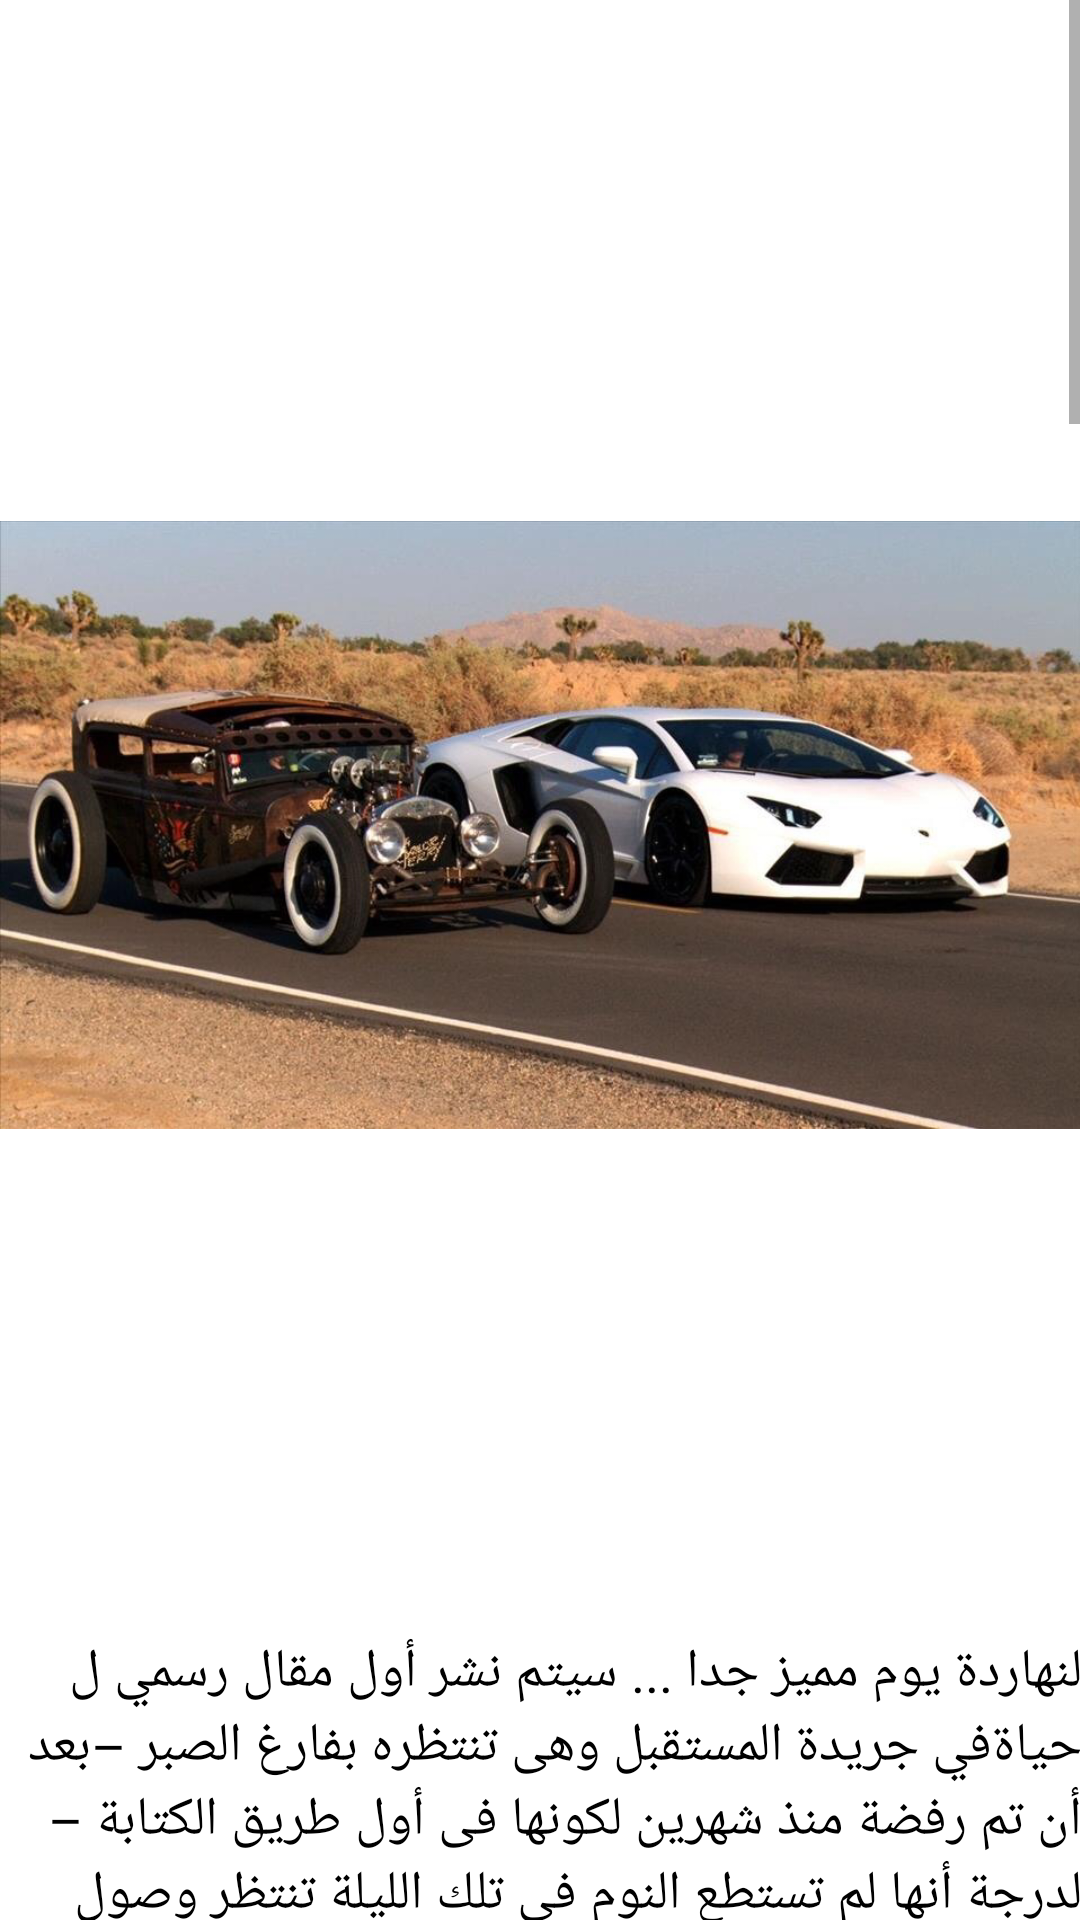

Android layout source for this screen:
<!-- AndroidManifest.xml: application theme AppTheme -->
<!-- res/layout/activity_cars.xml -->
<?xml version="1.0" encoding="utf-8"?>
<ScrollView xmlns:android="http://schemas.android.com/apk/res/android"
    xmlns:app="http://schemas.android.com/apk/res-auto"
    xmlns:tools="http://schemas.android.com/tools"
    android:layout_width="match_parent"
    android:layout_height="match_parent"
    android:background="@android:color/white"
    android:paddingBottom="@dimen/activity_vertical_margin"
    android:paddingLeft="@dimen/activity_horizontal_margin"
    android:paddingRight="@dimen/activity_horizontal_margin"
    android:paddingTop="@dimen/activity_vertical_margin"
    tools:context="com.example.omarsalama.k_app7.Cars"

    >


    <LinearLayout
        android:layout_width="match_parent"
        android:layout_height="wrap_content"
        android:background="@android:color/white"
        android:orientation="vertical"
        android:weightSum="100">

        <TextView
            android:id="@+id/textView5"
            android:layout_width="wrap_content"
            android:layout_height="5dp"
            android:layout_gravity="center"
            android:layout_weight="5"
            android:text="@string/carheader"
            android:textColor="@android:color/background_dark"
            android:textSize="24sp"
            />

        <ImageView
            android:id="@+id/imageView2"
            android:layout_width="match_parent"
            android:layout_height="0px"
            android:layout_weight="40"
            app:srcCompat="@drawable/cars"
            tools:ignore="ContentDescription" />


        <TextView
            android:id="@+id/textView8"
            android:layout_width="match_parent"
            android:layout_height="2350dp"
            android:layout_weight="30"
            android:text="@string/cars"
            android:textColor="@android:color/background_dark"
            android:textSize="18sp" />

    </LinearLayout>

</ScrollView>
<!-- resources referenced by this layout -->
<resources>
  <string name="carheader">كائن السيارة العجيب</string>
  <color name="colorPrimary">#000000</color>
  <color name="colorPrimaryDark">#000000</color>
  <color name="colorAccent">#FF4081</color>
</resources>
